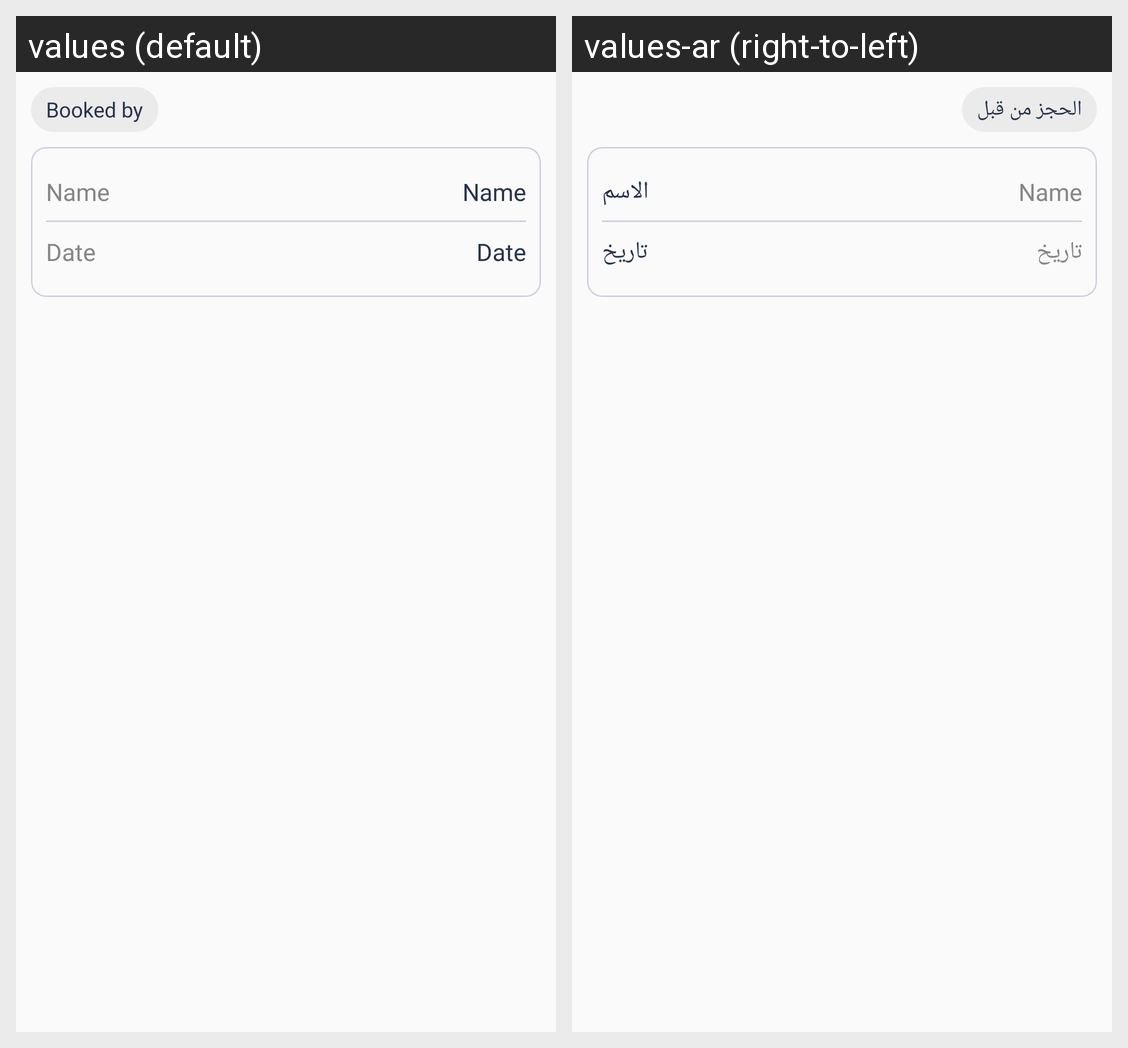

Locale-by-locale string values for the Android screen shown in this grid:
Android screen res/layout/booking_detail_vu.xml rendered under 2 locales, left to right: values (default), values-ar (right-to-left). Device: Nexus 5 (rendered at 1080×1920; each locale shown at half size, 540×960, under a caption strip naming it); theme AppTheme.
Strings drawn on this screen, with the default value and each locale's value (text and hints the layout hard-codes, and strings that could not be matched under every locale, appear in the picture but are not listed):

booked_by
  values: Booked by
  values-ar: الحجز من قبل

name
  values: Name
  values-ar: الاسم

date
  values: Date
  values-ar: تاريخ
